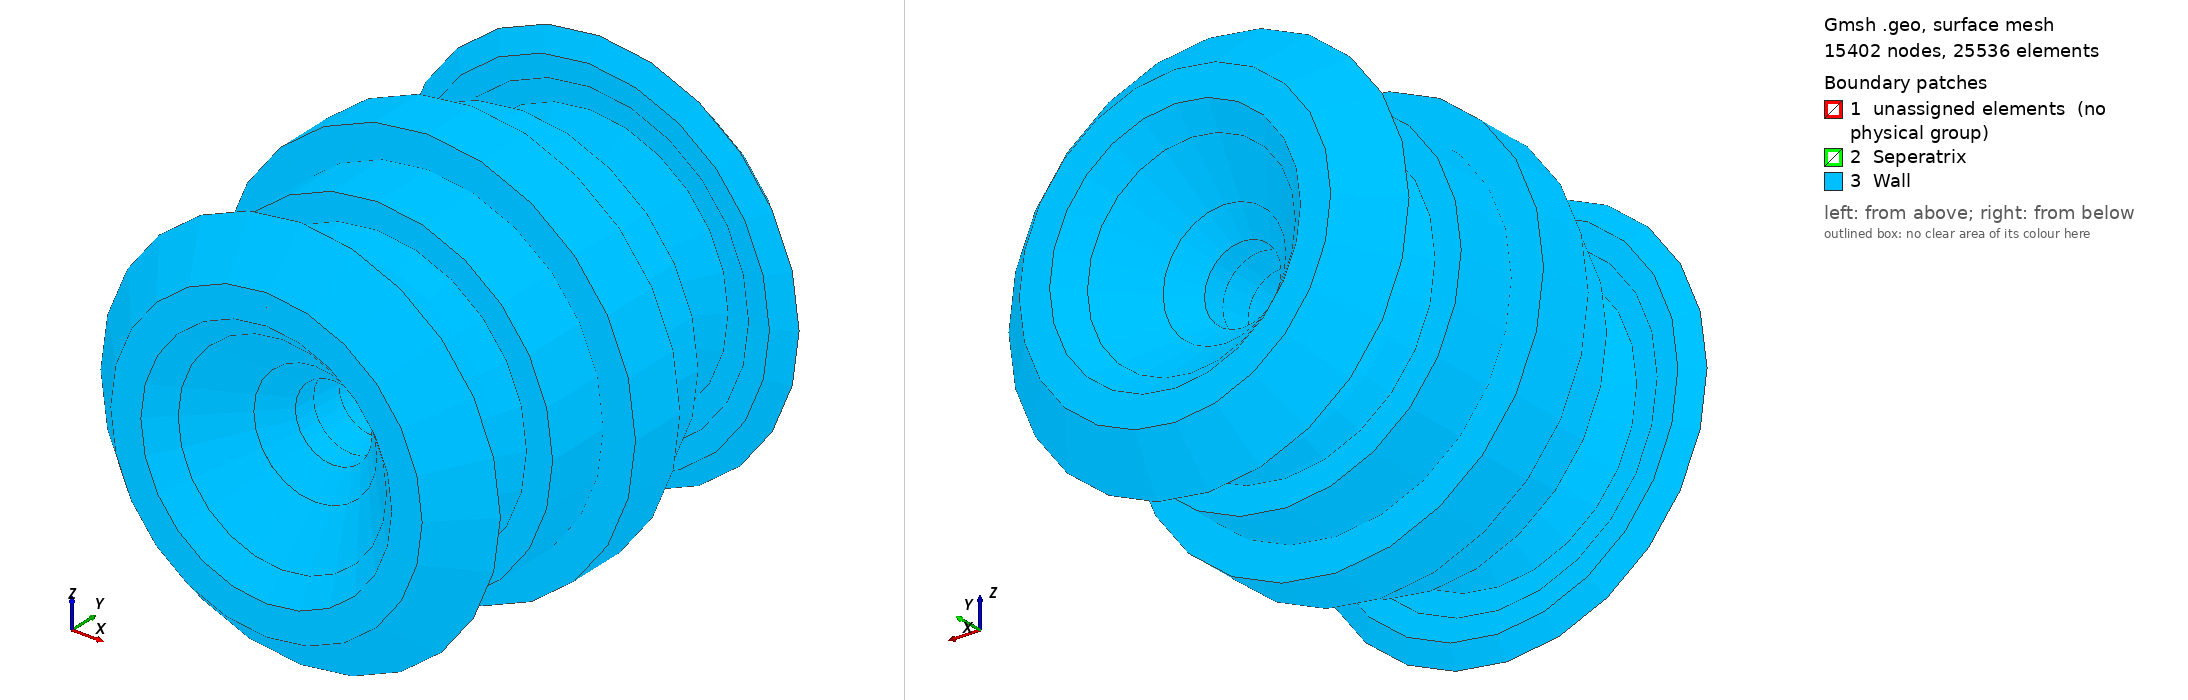

Gmsh geometry script, surface-meshed: 15402 nodes, 25536 surface elements. Boundary patches (legend numbers): 1 unassigned elements (no physical group), 2 Seperatrix, 3 Wall. Left view from above one corner, right view from below the opposite corner. Legend entries are the model's physical surfaces; 'unassigned elements' are surfaces in no physical group. The drawing asked Gmsh for element sizes between 1% and 20% of the model's largest extent; the script's own settings can give other sizes.

=== mastu3d.geo (drawn) ===
cl__1 = 0.5;
cl__2 = 0.1;
Point(1) = {0.8910177759, -0.007728051121, 0, cl__1};
Point(2) = {0.5086728, -1.290643137636172, 0, cl__1};
Point(3) = {0.5086728, 1.291605154047678, 0, cl__1};
Point(4) = {0.5608475700000001, -1.259936857315194, 0, cl__2};
Point(5) = {0.61302234, -1.230688922389276, 0, cl__2};
Point(6) = {0.6738929050000002, -1.194476265583196, 0, cl__2};
Point(7) = {0.726067675, -1.161379689188565, 0, cl__2};
Point(8) = {0.7782424450000001, -1.124219915964076, 0, cl__2};
Point(9) = {0.8304172150000001, -1.081449785896832, 0, cl__2};
Point(10) = {0.8825919850000001, -1.031311500140313, 0, cl__2};
Point(11) = {0.9314460192184018, -0.97633875, 0, cl__2};
Point(12) = {0.97824573, -0.9177965355162594, 0, cl__2};
Point(13) = {1.021724705, -0.8592664104091889, 0, cl__2};
Point(14) = {1.06520368, -0.797724282171083, 0, cl__2};
Point(15) = {1.108682655, -0.7329905267163442, 0, cl__2};
Point(16) = {1.15216163, -0.6627293776313969, 0, cl__2};
Point(17) = {1.193025246101962, -0.58694925, 0, cl__2};
Point(18) = {1.230423785, -0.5008463047986336, 0, cl__2};
Point(19) = {1.259821013995905, -0.4138872499999999, 0, cl__2};
Point(20) = {1.289610629565509, -0.3057235, 0, cl__2};
Point(21) = {1.315312470858295, -0.1975597499999999, 0, cl__2};
Point(22) = {1.334773325, -0.08521641525571637, 0, cl__2};
Point(23) = {1.335003644974553, 0.08366600000000002, 0, cl__2};
Point(24) = {1.316543813262543, 0.1918297500000001, 0, cl__2};
Point(25) = {1.29107734792677, 0.2999934999999998, 0, cl__2};
Point(26) = {1.26155572378685, 0.4081572499999999, 0, cl__2};
Point(27) = {1.230423785, 0.5008002247710589, 0, cl__2};
Point(28) = {1.195640605, 0.5815916129568819, 0, cl__2};
Point(29) = {1.15216163, 0.662726452836257, 0, cl__2};
Point(30) = {1.108897003822435, 0.7326484999999998, 0, cl__2};
Point(31) = {1.065297402428984, 0.79754675, 0, cl__2};
Point(32) = {1.021724705, 0.8592154534594005, 0, cl__2};
Point(33) = {0.9782457300000001, 0.9178135338450892, 0, cl__2};
Point(34) = {0.9347667550000001, 0.9724640776326393, 0, cl__2};
Point(35) = {0.8825919850000001, 1.031245536198318, 0, cl__2};
Point(36) = {0.8332855019373022, 1.0787725, 0, cl__2};
Point(37) = {0.7808915859788772, 1.122038, 0, cl__2};
Point(38) = {0.726067675, 1.161281264684611, 0, cl__2};
Point(39) = {0.6738929050000001, 1.194677364408616, 0, cl__2};
Point(40) = {0.6132117455310759, 1.23020175, 0, cl__2};
Point(41) = {0.5608475700000001, 1.260502126952293, 0, cl__2};
Point(42) = {0.4762971037403617, 1.23020175, 0, cl__2};
Point(43) = {0.43910644, 1.143935839309544, 0, cl__2};
Point(44) = {0.4135517143839593, 1.035507, 0, cl__2};
Point(45) = {0.4003060436105522, 0.9057105000000001, 0, cl__2};
Point(46) = {0.3912089986737363, 0.75428125, 0, cl__2};
Point(47) = {0.383033539094059, 0.6028519999999999, 0, cl__2};
Point(48) = {0.3739777169168694, 0.4514227499999999, 0, cl__2};
Point(49) = {0.3657464261968274, 0.2999934999999998, 0, cl__2};
Point(50) = {0.3601733394151698, 0.1485642500000001, 0, cl__2};
Point(51) = {0.3583103503903948, -0.0244977500000001, 0, cl__2};
Point(52) = {0.3609340384899613, -0.1759269999999999, 0, cl__2};
Point(53) = {0.368210132581216, -0.348989, 0, cl__2};
Point(54) = {0.376939103757479, -0.5004182500000001, 0, cl__2};
Point(55) = {0.3857879900020798, -0.6518474999999999, 0, cl__2};
Point(56) = {0.3938715696813402, -0.80327675, 0, cl__2};
Point(57) = {0.4042396997197801, -0.9547060000000001, 0, cl__2};
Point(58) = {0.42171485, -1.080451269171617, 0, cl__2};
Point(59) = {0.4490013625328367, -1.1710335, 0, cl__2};
Point(60) = {0.5086728, -1.290643137636172, 0, cl__2};
Point(61) = {0.42171485, -1.350866365747712, 0, cl__2};
Point(62) = {0.3983426823433181, -1.370738257265755, 0, cl__2};
Point(63) = {0.5086728, -1.290643137636172, 0, cl__2};
Point(64) = {0.5815075318039973, -1.40899375, 0, cl__2};
Point(65) = {0.6233278151263635, -1.473892, 0, cl__2};
Point(66) = {0.669464046460287, -1.53879025, 0, cl__2};
Point(67) = {0.7173718800000001, -1.595670837070851, 0, cl__2};
Point(68) = {0.7695466500000001, -1.646057058376831, 0, cl__2};
Point(69) = {0.82172142, -1.68321122606532, 0, cl__2};
Point(70) = {0.8767469391467152, -1.71185225, 0, cl__2};
Point(71) = {0.9347667550000001, -1.736346411226698, 0, cl__2};
Point(72) = {0.9956373200000002, -1.760292955050955, 0, cl__2};
Point(73) = {1.056507885, -1.785524491573309, 0, cl__2};
Point(74) = {1.11737845, -1.813885369218514, 0, cl__2};
Point(75) = {1.170119939300404, -1.84164875, 0, cl__2};
Point(76) = {1.230423785, -1.876861372581502, 0, cl__2};
Point(77) = {1.282598555, -1.907162468233006, 0, cl__2};
Point(78) = {1.34346912, -1.937741193340516, 0, cl__2};
Point(79) = {1.404339685, -1.956055656184758, 0, cl__2};
Point(80) = {1.454102939682652, -1.958657741722237, 0, cl__2};
Point(81) = {0.5086728, 1.291605154047678, 0, cl__2};
Point(82) = {0.5779448384742235, 1.40326375, 0, cl__2};
Point(83) = {0.6195277082203132, 1.468162, 0, cl__2};
Point(84) = {0.6651446605032802, 1.53306025, 0, cl__2};
Point(85) = {0.7086760850000001, 1.586012378052574, 0, cl__2};
Point(86) = {0.7608508549999999, 1.638610105682208, 0, cl__2};
Point(87) = {0.8130256250000001, 1.677825853006138, 0, cl__2};
Point(88) = {0.8652003950000001, 1.70645378645413, 0, cl__2};
Point(89) = {0.9260709600000001, 1.732900497772941, 0, cl__2};
Point(90) = {0.986941525, 1.756876358873699, 0, cl__2};
Point(91) = {1.04781209, 1.781768648675893, 0, cl__2};
Point(92) = {1.108682655, 1.809565476504442, 0, cl__2};
Point(93) = {1.160857425, 1.836553027099431, 0, cl__2};
Point(94) = {1.22172799, 1.871690588134171, 0, cl__2};
Point(95) = {1.27390276, 1.902266019023239, 0, cl__2};
Point(96) = {1.334773325, 1.933989711698868, 0, cl__2};
Point(97) = {1.39564389, 1.954435103571824, 0, cl__2};
Point(98) = {1.450134924418512, 1.958865728041662, 0, cl__2};
Point(99) = {0.5086728, 1.291605154047678, 0, cl__2};
Point(100) = {0.413019055, 1.358320000437885, 0, cl__2};
Point(101) = {0.4013391513962811, 1.367935755328997, 0, cl__2};
Point(102) = {1.56442, 1.56424, 0, cl__1};
Point(103) = {1.73298, 1.67902, 0, cl__1};
Point(104) = {1.34848, 2.06041, 0, cl__1};
Point(105) = {1.0882, 2.05946, 0, cl__1};
Point(106) = {0.902253, 1.87565, 0, cl__1};
Point(107) = {0.9036689999999999, 1.87424, 0, cl__1};
Point(108) = {0.533866, 1.50286, 0, cl__1};
Point(109) = {0.538011, 1.49874, 0, cl__1};
Point(110) = {0.332797, 1.29709, 0, cl__1};
Point(111) = {0.332797, 1.094, 0, cl__1};
Point(112) = {0.334796, 1.094, 0, cl__1};
Point(113) = {0.303115, 0.8475, 0, cl__1};
Point(114) = {0.305114, 0.8475, 0, cl__1};
Point(115) = {0.269136, 0.5649999999999999, 0, cl__1};
Point(116) = {0.271135, 0.5649999999999999, 0, cl__1};
Point(117) = {0.260841, 0.495258, 0, cl__1};
Point(118) = {0.260841, 0.244629, 0, cl__1};
Point(119) = {0.260841, -0.006000000000000005, 0, cl__1};
Point(120) = {0.260841, -0.256629, 0, cl__1};
Point(121) = {0.260841, -0.507258, 0, cl__1};
Point(122) = {0.271135, -0.577, 0, cl__1};
Point(123) = {0.269136, -0.577, 0, cl__1};
Point(124) = {0.305114, -0.8595, 0, cl__1};
Point(125) = {0.303115, -0.8595, 0, cl__1};
Point(126) = {0.334796, -1.106, 0, cl__1};
Point(127) = {0.332797, -1.106, 0, cl__1};
Point(128) = {0.332797, -1.30909, 0, cl__1};
Point(129) = {0.538598, -1.5099, 0, cl__1};
Point(130) = {0.534469, -1.51403, 0, cl__1};
Point(131) = {0.90563, -1.88406, 0, cl__1};
Point(132) = {0.904219, -1.88547, 0, cl__1};
Point(133) = {1.0882, -2.06614, 0, cl__1};
Point(134) = {1.34848, -2.06519, 0, cl__1};
Point(135) = {1.73018, -1.68099, 0, cl__1};
Point(136) = {1.56442, -1.56884, 0, cl__1};
Point(137) = {1.37999, -1.57688, 0, cl__1};
Point(138) = {1.37989, -1.57673, 0, cl__1};
Point(139) = {1.19622, -1.58475, 0, cl__1};
Point(140) = {0.899473, -1.30018, 0, cl__1};
Point(141) = {1.18568, -1.0138, 0, cl__1};
Point(142) = {1.279, -0.8423, 0, cl__1};
Point(143) = {1.296, -0.8202, 0, cl__1};
Point(144) = {1.521, -0.8202, 0, cl__1};
Point(145) = {1.521, -0.25, 0, cl__1};
Point(146) = {1.8, -0.25, 0, cl__1};
Point(147) = {1.8, 0.25, 0, cl__1};
Point(148) = {1.521, 0.25, 0, cl__1};
Point(149) = {1.521, 0.8156, 0, cl__1};
Point(150) = {1.296, 0.8156, 0, cl__1};
Point(151) = {1.279, 0.8377, 0, cl__1};
Point(152) = {1.18568, 1.0092, 0, cl__1};
Point(153) = {0.899473, 1.29558, 0, cl__1};
Point(154) = {1.19622, 1.58015, 0, cl__1};
Point(155) = {1.37989, 1.57213, 0, cl__1};
Point(156) = {1.37999, 1.57228, 0, cl__1};
Point(157) = {1.56442, 1.56424, 0, cl__1};
Line(1) = {2, 4};
Line(2) = {4, 5};
Line(3) = {5, 6};
Line(4) = {6, 7};
Line(5) = {7, 8};
Line(6) = {8, 9};
Line(7) = {9, 10};
Line(8) = {10, 11};
Line(9) = {11, 12};
Line(10) = {12, 13};
Line(11) = {13, 14};
Line(12) = {14, 15};
Line(13) = {15, 16};
Line(14) = {16, 17};
Line(15) = {17, 18};
Line(16) = {18, 19};
Line(17) = {19, 20};
Line(18) = {20, 21};
Line(19) = {21, 22};
Line(20) = {22, 23};
Line(21) = {23, 24};
Line(22) = {24, 25};
Line(23) = {25, 26};
Line(24) = {26, 27};
Line(25) = {27, 28};
Line(26) = {28, 29};
Line(27) = {29, 30};
Line(28) = {30, 31};
Line(29) = {31, 32};
Line(30) = {32, 33};
Line(31) = {33, 34};
Line(32) = {34, 35};
Line(33) = {35, 36};
Line(34) = {36, 37};
Line(35) = {37, 38};
Line(36) = {38, 39};
Line(37) = {39, 40};
Line(38) = {40, 41};
Line(39) = {41, 3};
Line(40) = {3, 42};
Line(41) = {42, 43};
Line(42) = {43, 44};
Line(43) = {44, 45};
Line(44) = {45, 46};
Line(45) = {46, 47};
Line(46) = {47, 48};
Line(47) = {48, 49};
Line(48) = {49, 50};
Line(49) = {50, 51};
Line(50) = {51, 52};
Line(51) = {52, 53};
Line(52) = {53, 54};
Line(53) = {54, 55};
Line(54) = {55, 56};
Line(55) = {56, 57};
Line(56) = {57, 58};
Line(57) = {58, 59};
Line(58) = {59, 2};
Line(59) = {60, 61};
Line(60) = {61, 62};
Line(61) = {63, 64};
Line(62) = {64, 65};
Line(63) = {65, 66};
Line(64) = {66, 67};
Line(65) = {67, 68};
Line(66) = {68, 69};
Line(67) = {69, 70};
Line(68) = {70, 71};
Line(69) = {71, 72};
Line(70) = {72, 73};
Line(71) = {73, 74};
Line(72) = {74, 75};
Line(73) = {75, 76};
Line(74) = {76, 77};
Line(75) = {77, 78};
Line(76) = {78, 79};
Line(77) = {79, 80};
Line(78) = {81, 82};
Line(79) = {82, 83};
Line(80) = {83, 84};
Line(81) = {84, 85};
Line(82) = {85, 86};
Line(83) = {86, 87};
Line(84) = {87, 88};
Line(85) = {88, 89};
Line(86) = {89, 90};
Line(87) = {90, 91};
Line(88) = {91, 92};
Line(89) = {92, 93};
Line(90) = {93, 94};
Line(91) = {94, 95};
Line(92) = {95, 96};
Line(93) = {96, 97};
Line(94) = {97, 98};
Line(95) = {99, 100};
Line(96) = {100, 101};
Line(97) = {102, 103};
Line(98) = {103, 104};
Line(99) = {104, 105};
Line(100) = {105, 106};
Line(101) = {106, 107};
Line(102) = {107, 108};
Line(103) = {108, 109};
Line(104) = {109, 110};
Line(105) = {110, 111};
Line(106) = {111, 112};
Line(107) = {112, 113};
Line(108) = {113, 114};
Line(109) = {114, 115};
Line(110) = {115, 116};
Line(111) = {116, 117};
Line(112) = {117, 118};
Line(113) = {118, 119};
Line(114) = {119, 120};
Line(115) = {120, 121};
Line(116) = {121, 122};
Line(117) = {122, 123};
Line(118) = {123, 124};
Line(119) = {124, 125};
Line(120) = {125, 126};
Line(121) = {126, 127};
Line(122) = {127, 128};
Line(123) = {128, 129};
Line(124) = {129, 130};
Line(125) = {130, 131};
Line(126) = {131, 132};
Line(127) = {132, 133};
Line(128) = {133, 134};
Line(129) = {134, 135};
Line(130) = {135, 136};
Line(131) = {136, 137};
Line(132) = {137, 138};
Line(133) = {138, 139};
Line(134) = {139, 140};
Line(135) = {140, 141};
Line(136) = {141, 142};
Line(137) = {142, 143};
Line(138) = {143, 144};
Line(139) = {144, 145};
Line(140) = {145, 146};
Line(141) = {146, 147};
Line(142) = {147, 148};
Line(143) = {148, 149};
Line(144) = {149, 150};
Line(145) = {150, 151};
Line(146) = {151, 152};
Line(147) = {152, 153};
Line(148) = {153, 154};
Line(149) = {154, 155};
Line(150) = {155, 156};
Line(151) = {156, 102};
Curve Loop(1) = {1, 2, 3, 4, 5, 6, 7, 8, 9, 10, 11, 12, 13, 14, 15, 16, 17, 18, 19, 20, 21, 22, 23, 24, 25, 26, 27, 28, 29, 30, 31, 32, 33, 34, 35, 36, 37, 38, 39, 40, 41, 42, 43, 44, 45, 46, 47, 48, 49, 50, 51, 52, 53, 54, 55, 56, 57, 58};
Curve Loop(2) = {97, 98, 99, 100, 101, 102, 103, 104, 105, 106, 107, 108, 109, 110, 111, 112, 113, 114, 115, 116, 117, 118, 119, 120, 121, 122, 123, 124, 125, 126, 127, 128, 129, 130, 131, 132, 133, 134, 135, 136, 137, 138, 139, 140, 141, 142, 143, 144, 145, 146, 147, 148, 149, 150, 151, -58, -57, -56, -55, -54, -53, -52, -51, -50, -49, -48, -47, -46, -45, -44, -43, -42, -41, -40, -39, -38, -37, -36, -35, -34, -33, -32, -31, -30, -29, -28, -27, -26, -25, -24, -23, -22, -21, -20, -19, -18, -17, -16, -15, -14, -13, -12, -11, -10, -9, -8, -7, -6, -5, -4, -3, -2, -1};
// Physical Point("X0") = {1};
// Physical Point("X-point0") = {2};
// Physical Point("X-point1") = {3};
// Physical Curve("CorePol") = {1, 2, 3, 4, 5, 6, 7, 8, 9, 10, 11, 12, 13, 14, 15, 16, 17, 18, 19, 20, 21, 22, 23, 24, 25, 26, 27, 28, 29, 30, 31, 32, 33, 34, 35, 36, 37, 38, 39, 40, 41, 42, 43, 44, 45, 46, 47, 48, 49, 50, 51, 52, 53, 54, 55, 56, 57, 58};
// Physical Curve("SepPol0") = {59, 60};
// Physical Curve("SepPol1") = {61, 62, 63, 64, 65, 66, 67, 68, 69, 70, 71, 72, 73, 74, 75, 76, 77};
// Physical Curve("SepPol2") = {78, 79, 80, 81, 82, 83, 84, 85, 86, 87, 88, 89, 90, 91, 92, 93, 94};
// Physical Curve("SepPol3") = {95, 96};
// Physical Curve("Wall") = {97, 98, 99, 100, 101, 102, 103, 104, 105, 106, 107, 108, 109, 110, 111, 112, 113, 114, 115, 116, 117, 118, 119, 120, 121, 122, 123, 124, 125, 126, 127, 128, 129, 130, 131, 132, 133, 134, 135, 136, 137, 138, 139, 140, 141, 142, 143, 144, 145, 146, 147, 148, 149, 150, 151};

Plane Surface(1) = {1};
Plane Surface(2) = {2};
// Physical Surface("Core") = {1};
// Physical Surface("Poloidal") = {2};
Field[1] = Distance;
Field[1].EdgesList = {1, 2, 3, 4, 5, 6, 7, 8, 9, 10, 11, 12, 13, 14, 15, 16, 17, 18, 19, 20, 21, 22, 23, 24, 25, 26, 27, 28, 29, 30, 31, 32, 33, 34, 35, 36, 37, 38, 39, 40, 41, 42, 43, 44, 45, 46, 47, 48, 49, 50, 51, 52, 53, 54, 55, 56, 57, 58, 59, 60, 61, 62, 63, 64, 65, 66, 67, 68, 69, 70, 71, 72, 73, 74, 75, 76, 77, 78, 79, 80, 81, 82, 83, 84, 85, 86, 87, 88, 89, 90, 91, 92, 93, 94};
Field[1].FieldX = 0;
Field[1].FieldY = 0;
Field[1].FieldZ = 0;
Field[1].NNodesByEdge = 20;
Field[1].NumPointsPerCurve = 20;
Field[1].Sampling = 20;
Field[2] = Threshold;
Field[2].DistMax = 0.8;
Field[2].DistMin = 0.02;
Field[2].IField = 1;
Field[2].InField = 1;
Field[2].LcMax = 1;
Field[2].LcMin = 0.02;
Field[2].Sigmoid = 0;
Field[2].SizeMax = 1;
Field[2].SizeMin = 0.02;
Field[2].StopAtDistMax = 0;
Field[3] = Min;
Field[3].FieldsList = {2};
Background Field = 3;
Mesh.MeshSizeExtendFromBoundary = 0;
Mesh.MeshSizeFromPoints = 0;
Mesh.MeshSizeFromCurvature = 0;

Physical Volume("Core") = {};
Physical Volume("Poloidal") = {};
Physical Surface("Seperatrix") = {};
Physical Surface("Wall") = {};

s1 = 1;
s2 = 2;
ntor = 24;

// Gmsh can only rotate about an angle less than Pi, so need to do this in multiple steps.
For num In {1:4}
    core_out[] = Extrude { {0, 1, 0}, {0, 0, 0}, Pi/2 } {
        Surface{s1}; Layers{ntor/4}; Recombine;
    };
    s1 = core_out[0];
    Physical Volume("Core") += core_out[1];
    For j In {2:#core_out[] - 1}
        Physical Surface("Seperatrix") += core_out[j];
    EndFor
    
    pol_out[] = Extrude { {0, 1, 0}, {0, 0, 0}, Pi/2 } {
        Surface{s2}; Layers{ntor/4}; Recombine;
    };
    s2 = pol_out[0];
    Physical Volume("Poloidal") += pol_out[1];
    wall[num - 1] = pol_out[2];
    For j In {2:#pol_out[] - 1}
        Physical Surface("Wall") += pol_out[j];
        // Need to remove the seperatrix items, somehow
    EndFor
    For j In {2:#core_out[] - 1}
        Physical Surface("Wall") -= core_out[j];
    EndFor
    
EndFor

Coherence;
